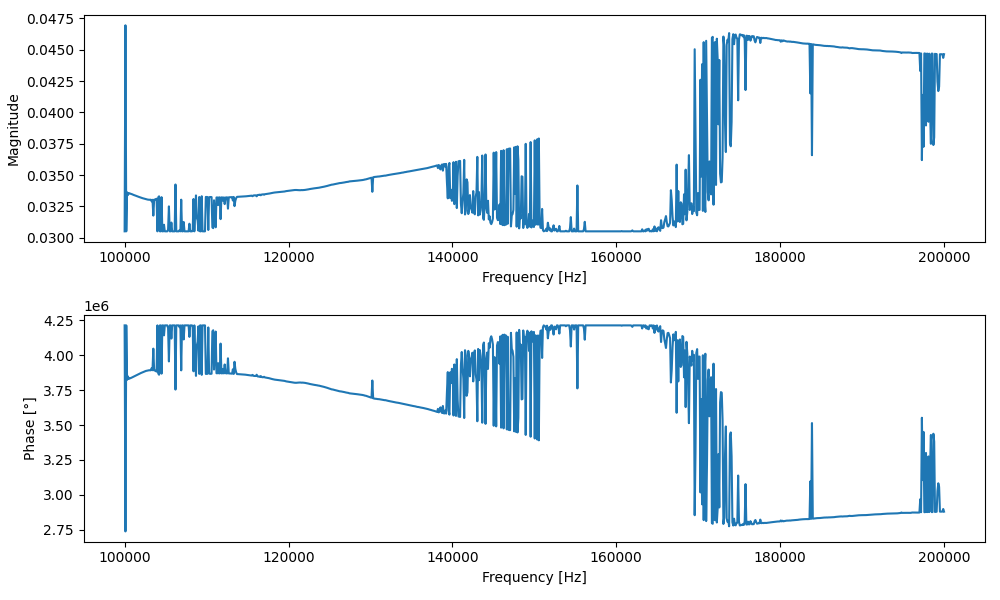

Source data for this figure (header and first rows):
Frequency [Hz], Magnitude, Phase [°]
100000, 0.03052, 4212900
100100, 0.04694, 2738829
100200, 0.03052, 4212900
100300, 0.03363, 3823457
100400, 0.03341, 3848014
100500, 0.03357, 3830400
100600, 0.03355, 3832329
100700, 0.03352, 3835543
100800, 0.0335, 3837471
100900, 0.03348, 3840429
101001, 0.03345, 3843900
101101, 0.03342, 3847243
101201, 0.0334, 3849557
101301, 0.03337, 3852643
101401, 0.03334, 3855857
101501, 0.03332, 3858557
101601, 0.0333, 3861257
101701, 0.03328, 3863700
101801, 0.03325, 3866914
101901, 0.03322, 3869743
102002, 0.0332, 3872443
102102, 0.03318, 3874886
102202, 0.03316, 3877457
102302, 0.03314, 3879643
102402, 0.03312, 3882343
102502, 0.0331, 3884786
102602, 0.03308, 3887100
102702, 0.03306, 3888514
102802, 0.03305, 3890057
102902, 0.03304, 3891086
103003, 0.03303, 3892114
103103, 0.03304, 3891471
103203, 0.03303, 3891986
103303, 0.03291, 3907286
103403, 0.03303, 3892114
103503, 0.03177, 4046529
103603, 0.03304, 3890957
103703, 0.03305, 3889671
103803, 0.03308, 3886457
103903, 0.03312, 3882343
104004, 0.03052, 4212900
104104, 0.03323, 3868843
104204, 0.03331, 3859843
104304, 0.03052, 4212900
104404, 0.03052, 4212900
104504, 0.03324, 3867557
104604, 0.03052, 4212900
104704, 0.03052, 4212900
104804, 0.03104, 4141671
104904, 0.03052, 4212900
105005, 0.03052, 4212900
105105, 0.03052, 4212900
105205, 0.03052, 4212900
105305, 0.03066, 4193614
105405, 0.03251, 3954986
105505, 0.03052, 4212900
105605, 0.03052, 4212900
105705, 0.03122, 4118529
105805, 0.03052, 4212900
105905, 0.03052, 4212900
... 940 more rows
